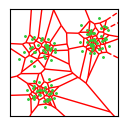

Python code for this plot:

import numpy as np
from scipy.spatial import Voronoi,ConvexHull,Delaunay,voronoi_plot_2d
import matplotlib.pyplot as plt
import matplotlib as mpl

'''
This script generates fig 5 panel a
GCG
'''

params = {'axes.labelsize': 8,
           'axes.titlesize': 8,
          'legend.fontsize': 8,
           'xtick.labelsize': 8,
           'ytick.labelsize': 8,
            'figure.figsize': (0.9,0.9)}

mpl.rcParams.update(params)

#seed = 1234
#np.random.seed(seed)
#rng = np.random.default_rng()
#points = rng.random((100, 2))


#points = np.array([[0, 0], [0, 1], [0, 2], [0, 3], [0, 4], [0, 5], [0, 6], [0, 7], [0,8],[0, 9],
 #                  [1, 0], [1, 1], [1, 2], [1, 3], [1, 4], [1, 5], [1, 6], [1, 7], [1,8],[1, 9],
  #                 [2, 0], [2, 1], [2, 2],[2, 3], [2, 4], [2, 5], [2, 6], [2, 7], [2,8],[2, 9],
   #                [3, 0], [3, 1], [3, 2], [3, 3], [3, 4], [3, 5], [3, 6], [3, 7], [3, 8], [3, 9],
    #               [4, 0], [4, 1], [4, 2], [4, 3], [4, 4], [4, 5], [4, 6], [4, 7], [4, 8], [4, 9],
    #                [5, 0], [5, 1], [5, 2], [5, 3], [5, 4], [5, 5], [5, 6], [5, 7], [5,8],[5, 9],
    #               [6, 0], [6, 1], [6, 2], [6, 3], [6, 4], [6, 5], [6, 6], [6, 7], [6,8],[6, 9],
    #               [7, 0], [7, 1], [7, 2],[7, 3], [7, 4], [7, 5], [7, 6], [7, 7], [7,8],[7, 9],
    #              [8, 0], [8, 1], [8, 2], [8, 3], [8, 4], [8, 5], [8, 6], [8, 7], [8, 8], [8, 9],
    #              [9, 0], [9, 1], [9, 2], [9, 3], [9, 4], [9, 5], [9, 6], [9, 7], [9, 8], [9, 9]])
points = np.zeros((100,2))

points[0:30,0] = np.random.normal(2,1,30)
points[0:30,1] = np.random.normal(2,1,30)

points[30:60,0] = np.random.normal(2,1,30)
points[30:60,1] = np.random.normal(7,1,30)

points[60:,0] = np.random.normal(8,1,40)
points[60:,1] = np.random.normal(8,1,40)

n = len(points)
print(n)
v = Voronoi(points)
vol_vor = np.zeros((len(v.point_region)))

ve = v.vertices
#pts = v.points #input valuess
p_reg = v.point_region


fig, ax = plt.subplots(figsize=(1.1,1.1))
fig.subplots_adjust(right=0.99, left = 0.01, bottom =0.01, top = 0.98)

voronoi_plot_2d(v, ax =ax,line_colors='red', show_vertices=False, point_size = 1)
#plt.scatter(points[:,0],points[:,1],marker ='.',s = 10)
plt.plot(points[:,0], points[:,1], 'o',color='limegreen', markersize=1)
ax.set_xticklabels([])
ax.set_yticklabels([])
ax.xaxis.set_ticks([])
ax.yaxis.set_ticks([])

#plt.savefig('../../../../../figures/v2/figures/new/final/final_final/another_final/uniform.png',dpi =600)

plt.show()
